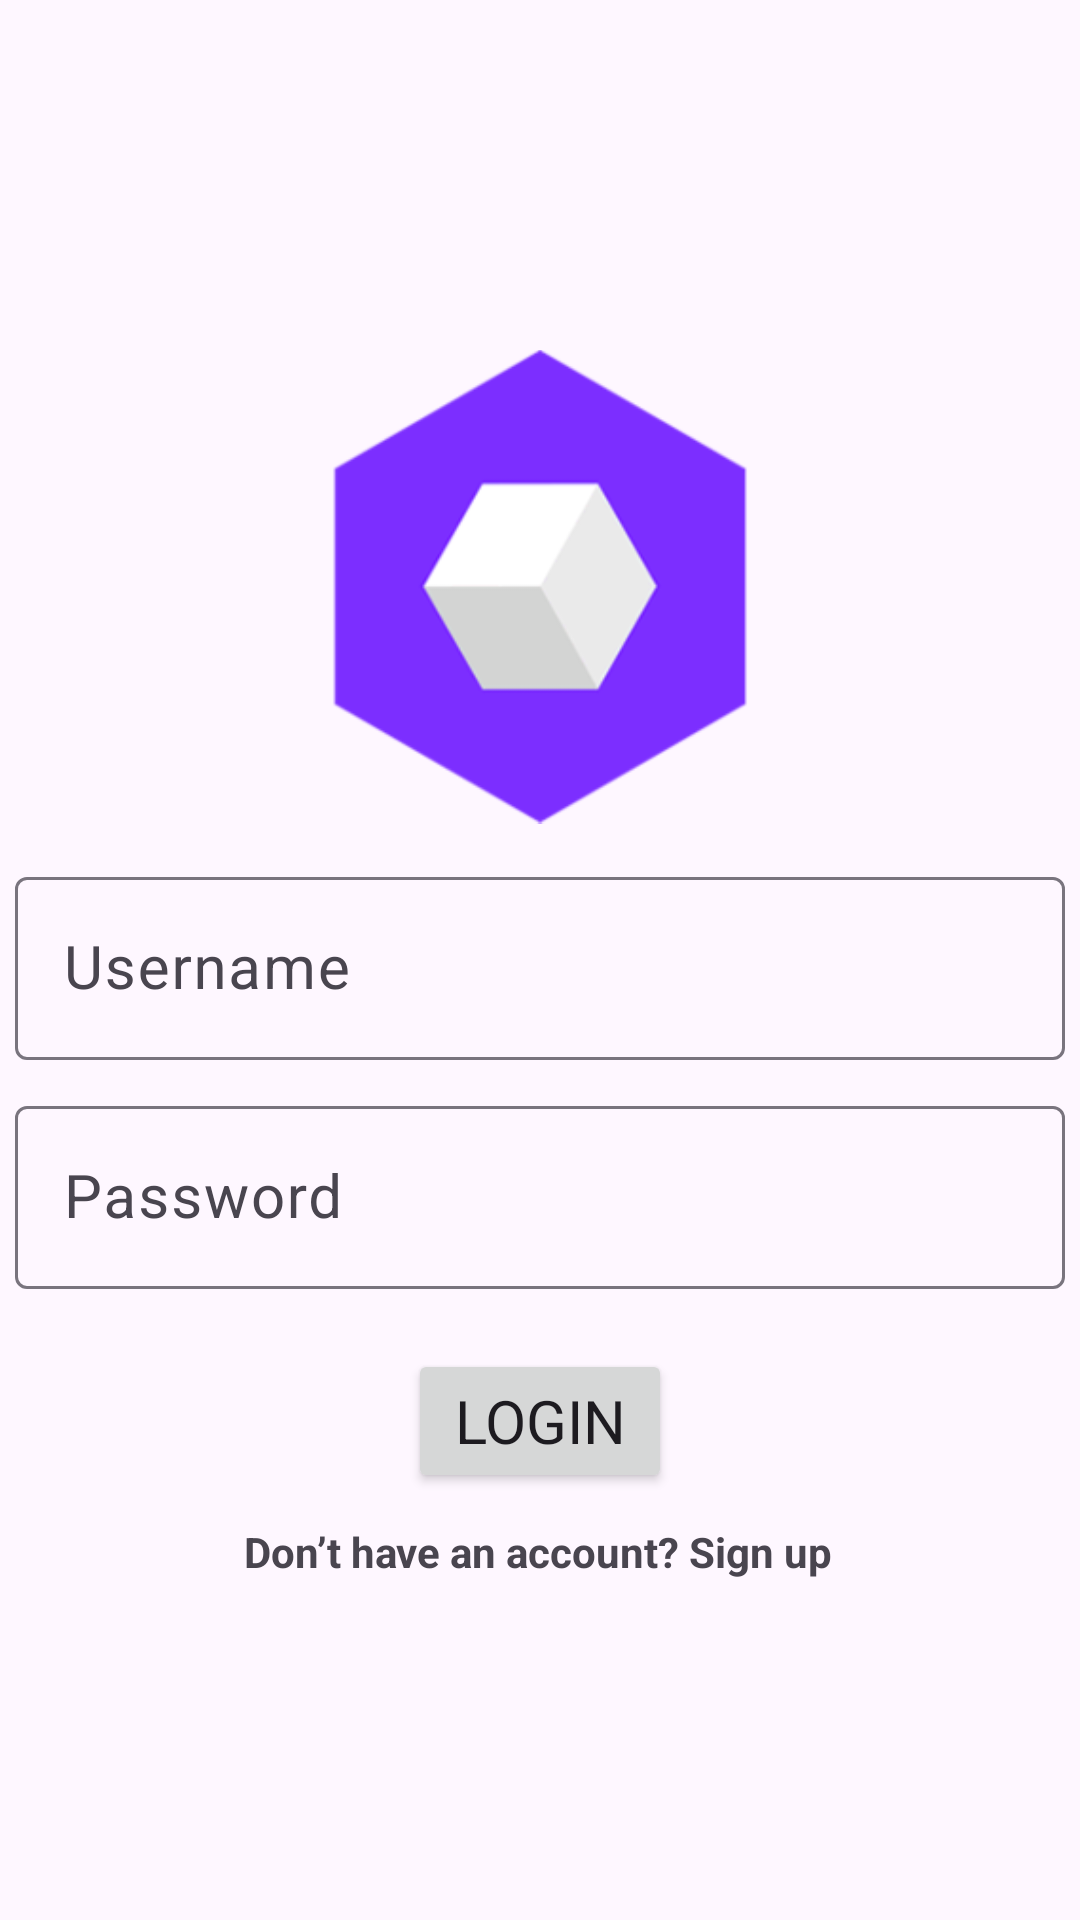

Here is an Android app screen rendered from its layout file. Give the layout XML and the strings, colors and styles it references.
<!-- AndroidManifest.xml: application theme Theme.HODL -->
<!-- res/layout/activity_login.xml -->
<?xml version="1.0" encoding="utf-8"?>
<androidx.constraintlayout.widget.ConstraintLayout
    xmlns:android="http://schemas.android.com/apk/res/android"
    xmlns:tools="http://schemas.android.com/tools"
    xmlns:app="http://schemas.android.com/apk/res-auto"
    android:layout_width="match_parent"
    android:layout_height="match_parent"
    tools:context=".Login">

  <Button
      android:id="@+id/login_main"
      android:layout_width="wrap_content"
      android:layout_height="wrap_content"
      android:layout_marginTop="20dp"
      android:fontFamily="sans-serif"
      android:text="Login"
      android:textSize="20dp"
      app:layout_constraintEnd_toEndOf="parent"
      app:layout_constraintStart_toStartOf="parent"
      app:layout_constraintTop_toBottomOf="@+id/password" />

  <com.google.android.material.textfield.TextInputLayout
      android:id="@+id/password"
      android:layout_width="350dp"
      android:layout_height="wrap_content"
      android:layout_marginTop="10dp"
      app:layout_constraintEnd_toEndOf="parent"
      app:layout_constraintStart_toStartOf="parent"
      app:layout_constraintTop_toBottomOf="@+id/textInputLayout">

    <com.google.android.material.textfield.TextInputEditText
        android:layout_width="match_parent"
        android:layout_height="wrap_content"
        android:fontFamily="sans-serif"
        android:hint="Password"
        android:inputType="textPassword"
        android:textSize="20dp" />
  </com.google.android.material.textfield.TextInputLayout>

  <com.google.android.material.textfield.TextInputLayout
      android:id="@+id/textInputLayout"
      style="@style/Widget.Material3.TextInputLayout.OutlinedBox"
      android:layout_width="350dp"
      android:layout_height="wrap_content"
      app:layout_constraintBottom_toBottomOf="parent"
      app:layout_constraintEnd_toEndOf="parent"
      app:layout_constraintStart_toStartOf="parent"
      app:layout_constraintTop_toTopOf="parent">

    <com.google.android.material.textfield.TextInputEditText
        android:id="@+id/username"
        android:layout_width="match_parent"
        android:layout_height="wrap_content"
        android:fontFamily="sans-serif"
        android:hint="Username"
        android:textSize="20dp" />

  </com.google.android.material.textfield.TextInputLayout>

  <ImageView
      android:id="@+id/imageView2"
      android:layout_width="158dp"
      android:layout_height="163dp"
      android:layout_marginBottom="10dp"
      app:layout_constraintBottom_toTopOf="@+id/textInputLayout"
      app:layout_constraintEnd_toEndOf="parent"
      app:layout_constraintStart_toStartOf="parent"
      app:srcCompat="@drawable/telescope_icon" />

  <TextView
      android:id="@+id/sign_up"
      android:layout_width="wrap_content"
      android:layout_height="wrap_content"
      android:layout_marginTop="10dp"
      android:text="Don’t have an account? Sign up"
      android:textStyle="bold"
      app:layout_constraintEnd_toEndOf="parent"
      app:layout_constraintHorizontal_bias="0.497"
      app:layout_constraintStart_toStartOf="parent"
      app:layout_constraintTop_toBottomOf="@+id/login_main" />

</androidx.constraintlayout.widget.ConstraintLayout>
<!-- resources referenced by this layout -->
<resources>
  <!-- drawable telescope_icon: png bitmap (drawable, 10273 bytes) -->
  <style name="Theme.HODL" parent="Base.Theme.HODL" />
  <style name="Base.Theme.HODL" parent="Theme.Material3.Light.NoActionBar">
          
          
          <item name="colorPrimaryVariant">@color/white</item>
          <item name="android:statusBarColor">@color/white</item>
      </style>
  <color name="white">#FFFFFFFF</color>
</resources>
